Run: headless pygame with SDL's dummy video driver; simulated clock (each Clock.tick advances the game by its frame time, no real sleeping); random seed 0; keys injected as events and as key.get_pressed() state; no mouse input.
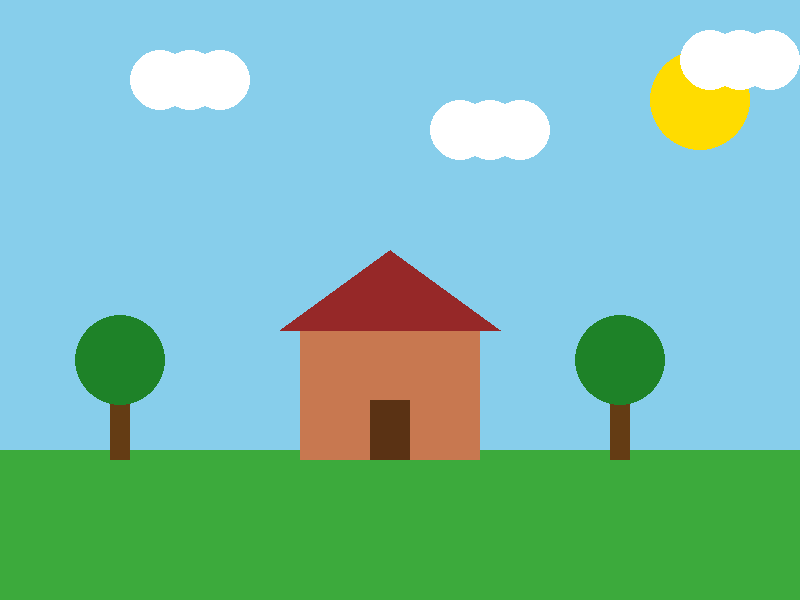
Frame 1 of 4 · flips 1–60 · no input
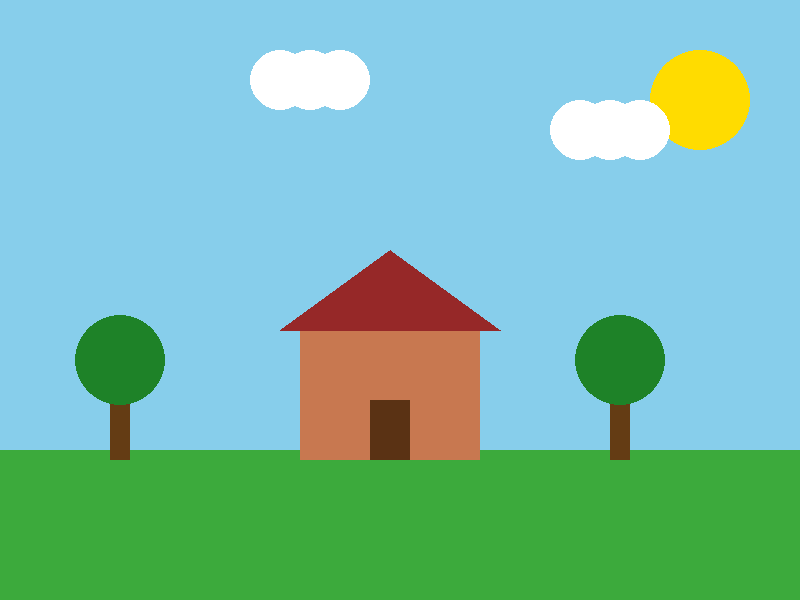
Frame 2 of 4 · flips 61–180 · tapped SPACE, RETURN · held RIGHT (→), D
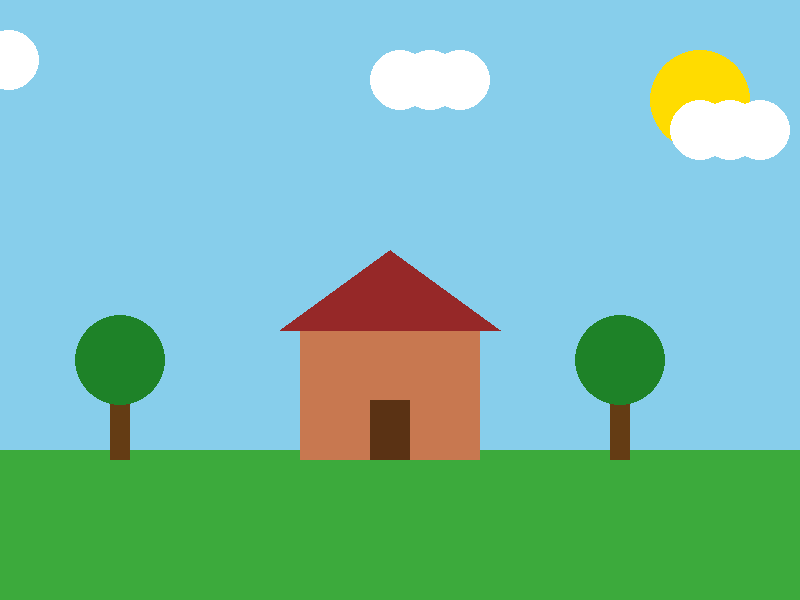
Frame 3 of 4 · flips 181–300 · held DOWN (↓), S
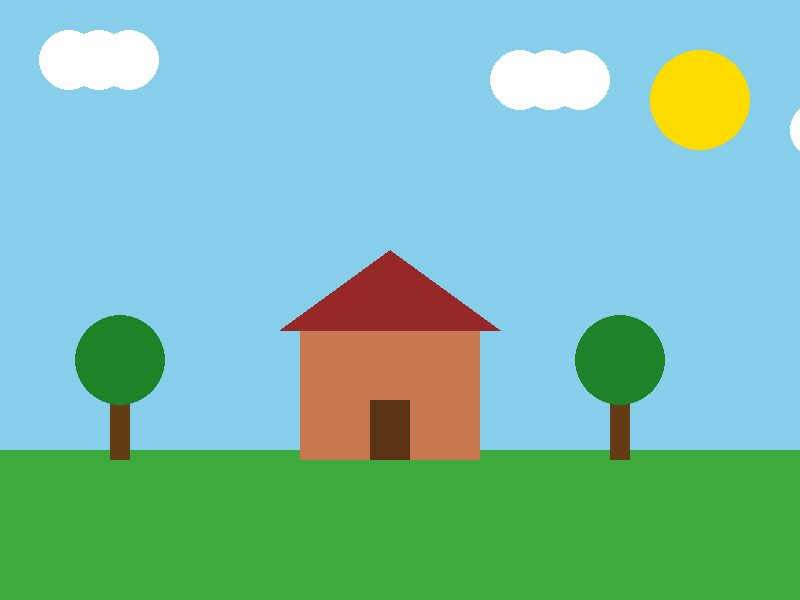
Frame 4 of 4 · flips 301–420 · held LEFT (←), A, UP (↑), W

The pygame program that drew these frames:

import pygame

pygame.init()
screen = pygame.display.set_mode((800, 600))
pygame.display.set_caption("Scene")
clock = pygame.time.Clock()
clouds = [[100, 80], [400, 130], [650, 60]]

running = True
while running:
    for event in pygame.event.get():
        if event.type == pygame.QUIT:
            running = False

    for c in clouds:
        c[0] += 1
        if c[0] > 900:
            c[0] = -100

    screen.fill((135, 206, 235))
    pygame.draw.circle(screen, (255, 220, 0), (700, 100), 50)
    for cx, cy in clouds:
        for dx in (0, 30, 60):
            pygame.draw.circle(screen, (255, 255, 255), (cx + dx, cy), 30)
    pygame.draw.rect(screen, (60, 170, 60), (0, 450, 800, 150))
    pygame.draw.rect(screen, (200, 120, 80), (300, 330, 180, 130))
    pygame.draw.polygon(screen, (150, 40, 40), [(280, 330), (390, 250), (500, 330)])
    pygame.draw.rect(screen, (90, 50, 20), (370, 400, 40, 60))
    for tx in (120, 620):
        pygame.draw.rect(screen, (100, 60, 20), (tx - 10, 380, 20, 80))
        pygame.draw.circle(screen, (30, 130, 40), (tx, 360), 45)
    pygame.display.flip()
    clock.tick(60)

pygame.quit()
